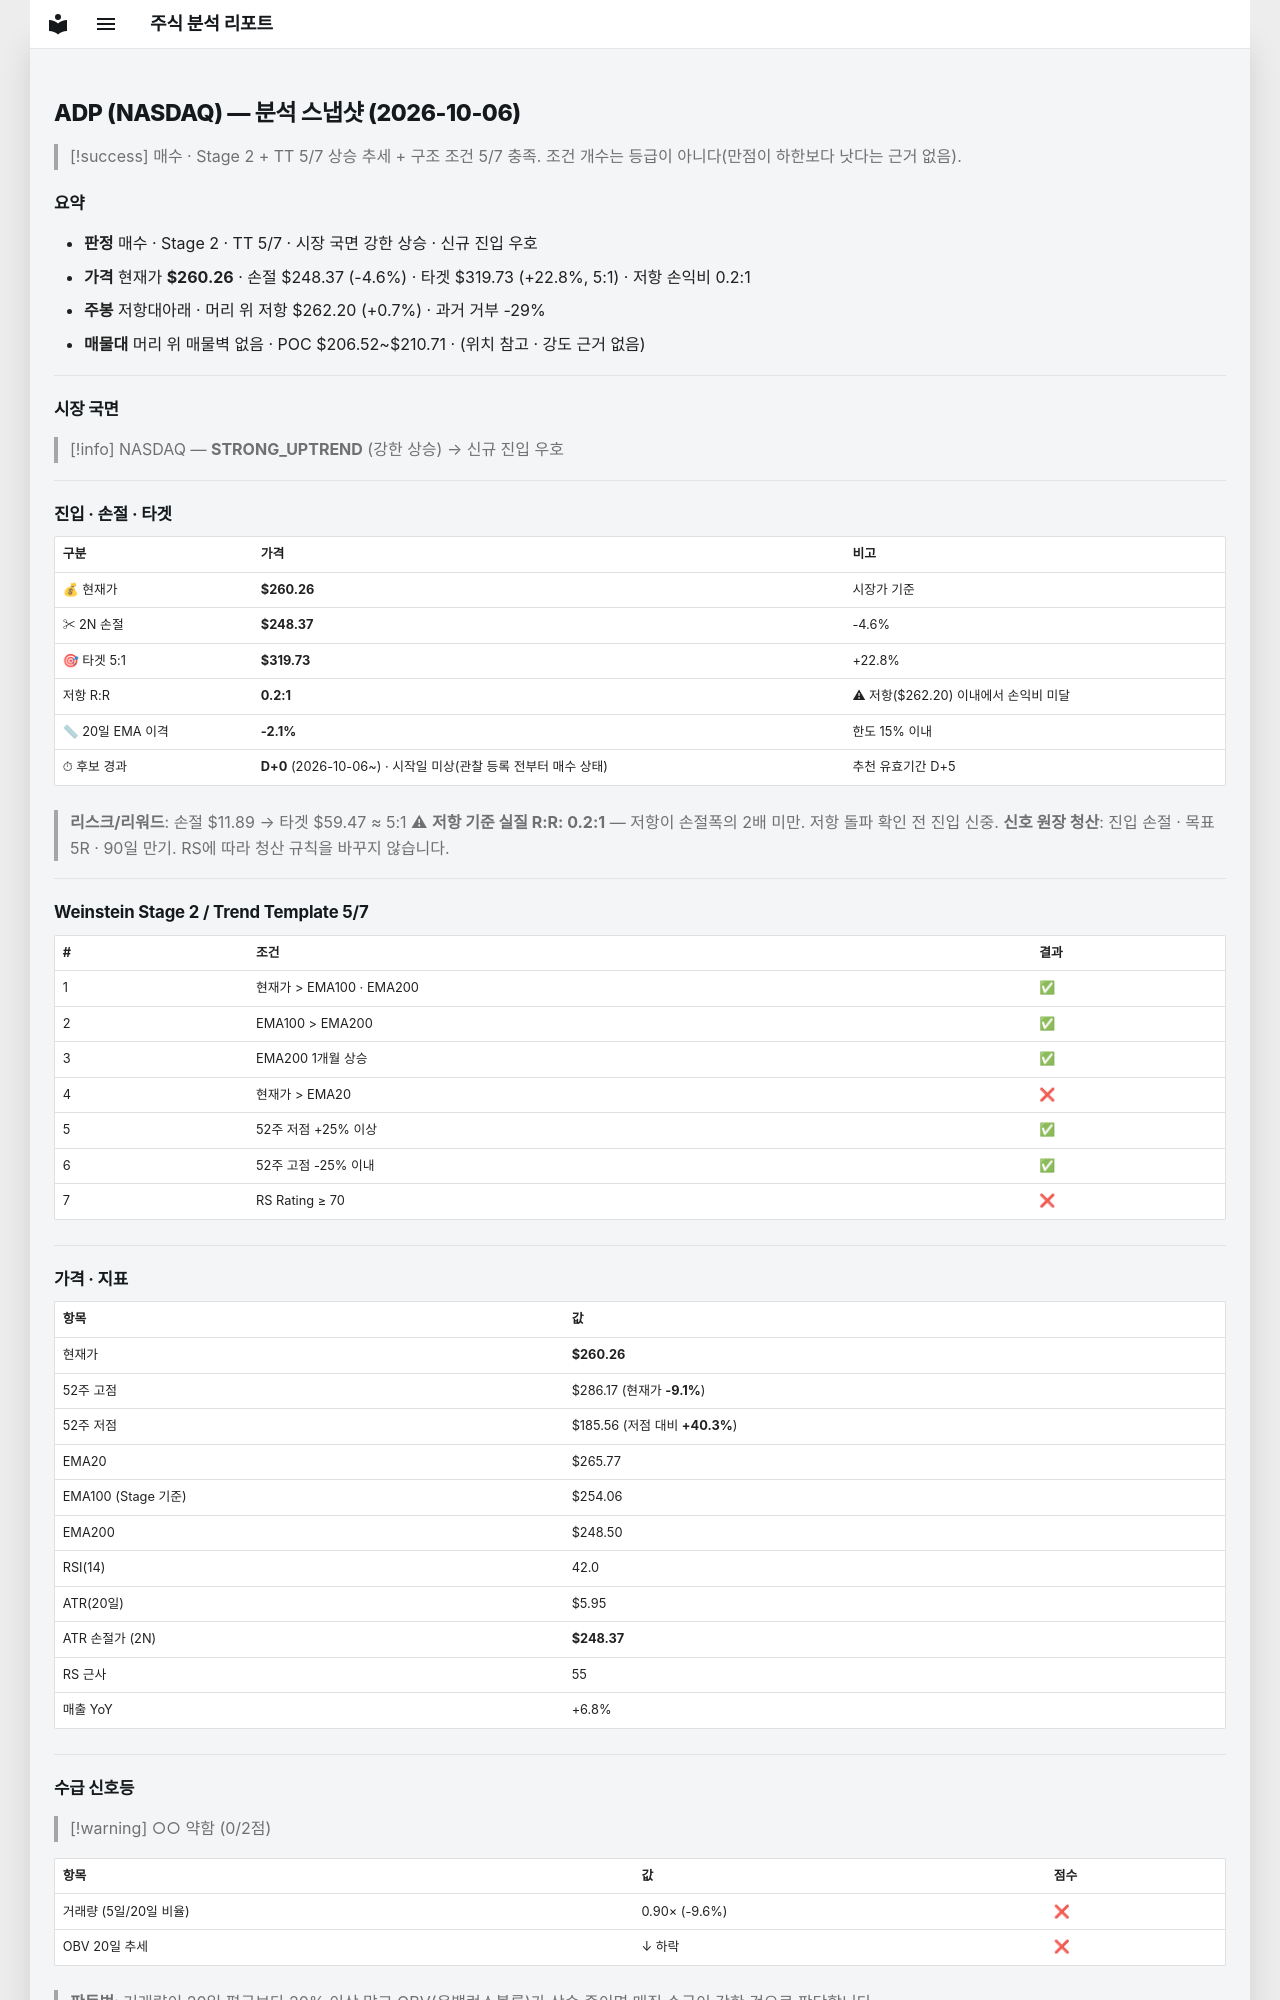

repository: soloandco/stock-reports · page: snapshots/ADP-2026-10-06/index.html · generator: mkdocs

---
type: analysis-snapshot
title: ADP 분석 스냅샷
ticker: ADP
market: NASDAQ
created: 2026-10-06
updated: 2026-10-06
bar-date: 2026-10-05
verdict: 매수관찰
real-rr: 0.16
sma50-gap-pct: -2.1
candidate-days: 0
candidate-since: 2026-10-06
candidate-start-unknown: true
weekly-position: 저항대아래
weekly-overhead-price: 262.20
weekly-overhead-pct: 0.7
stage: 2
trend-template-score: 5
tt-max: 7
ma-set: ema-20-100-200
price: 260.260009765625
stop-price: 248.3662021038046
market-regime: STRONG_UPTREND
supply-demand-score: 0/2
supply-demand-label: 약함
status: tracking
tags:
  - stock-agent
  - watchlist
  - ADP
  - analysis
related:
  - "[[analysis-template]]"
---

# ADP (NASDAQ) — 분석 스냅샷 (2026-10-06)

> [!success] 매수 · Stage 2 + TT 5/7
> 상승 추세 + 구조 조건 5/7 충족. 조건 개수는 등급이 아니다(만점이 하한보다 낫다는 근거 없음).

## 요약

- **판정** 매수 · Stage 2 · TT 5/7 · 시장 국면 강한 상승 · 신규 진입 우호
- **가격** 현재가 **$260.26** · 손절 $248.37 (-4.6%) · 타겟 $319.73 (+22.8%, 5:1) · 저항 손익비 0.2:1
- **주봉** 저항대아래 · 머리 위 저항 $262.20 (+0.7%) · 과거 거부 -29%
- **매물대** 머리 위 매물벽 없음 · POC $206.52~$210.71 · (위치 참고 · 강도 근거 없음)

---

## 시장 국면

> [!info] NASDAQ — **STRONG_UPTREND** (강한 상승) → 신규 진입 우호

---

## 진입 · 손절 · 타겟

| 구분 | 가격 | 비고 |
|------|------|------|
| 💰 현재가 | **$260.26** | 시장가 기준 |
| ✂ 2N 손절 | **$248.37** | -4.6% |
| 🎯 타겟 5:1 | **$319.73** | +22.8% |
| 저항 R:R | **0.2:1** | ⚠ 저항($262.20) 이내에서 손익비 미달 |
| 📏 20일 EMA 이격 | **-2.1%** | 한도 15% 이내 |
| ⏱ 후보 경과 | **D+0** (2026-10-06~) · 시작일 미상(관찰 등록 전부터 매수 상태) | 추천 유효기간 D+5 |

> **리스크/리워드**: 손절 $11.89 → 타겟 $59.47 ≈ 5:1
> ⚠ **저항 기준 실질 R:R: 0.2:1** — 저항이 손절폭의 2배 미만. 저항 돌파 확인 전 진입 신중.
> **신호 원장 청산**: 진입 손절 · 목표 5R · 90일 만기. RS에 따라 청산 규칙을 바꾸지 않습니다.

---

## Weinstein Stage 2 / Trend Template 5/7

| # | 조건 | 결과 |
|---|------|------|
| 1 | 현재가 > EMA100 · EMA200 | ✅ |
| 2 | EMA100 > EMA200 | ✅ |
| 3 | EMA200 1개월 상승 | ✅ |
| 4 | 현재가 > EMA20 | ❌ |
| 5 | 52주 저점 +25% 이상 | ✅ |
| 6 | 52주 고점 -25% 이내 | ✅ |
| 7 | RS Rating ≥ 70 | ❌ |

---

## 가격 · 지표

| 항목 | 값 |
|------|---|
| 현재가 | **$260.26** |
| 52주 고점 | $286.17 (현재가 **-9.1%**) |
| 52주 저점 | $185.56 (저점 대비 **+40.3%**) |
| EMA20 | $265.77 |
| EMA100 (Stage 기준) | $254.06 |
| EMA200 | $248.50 |
| RSI(14) | 42.0 |
| ATR(20일) | $5.95 |
| ATR 손절가 (2N) | **$248.37** |
| RS 근사 | 55 |
| 매출 YoY | +6.8% |

---
## 수급 신호등

> [!warning] ○○ 약함 (0/2점)

| 항목 | 값 | 점수 |
|------|------|------|
| 거래량 (5일/20일 비율) | 0.90× (-9.6%) | ❌ |
| OBV 20일 추세 | ↓ 하락 | ❌ |

> **판독법**: 거래량이 20일 평균보다 20% 이상 많고 OBV(온밸런스볼륨)가 상승 중이면 매집 수급이 강한 것으로 판단합니다.

---
